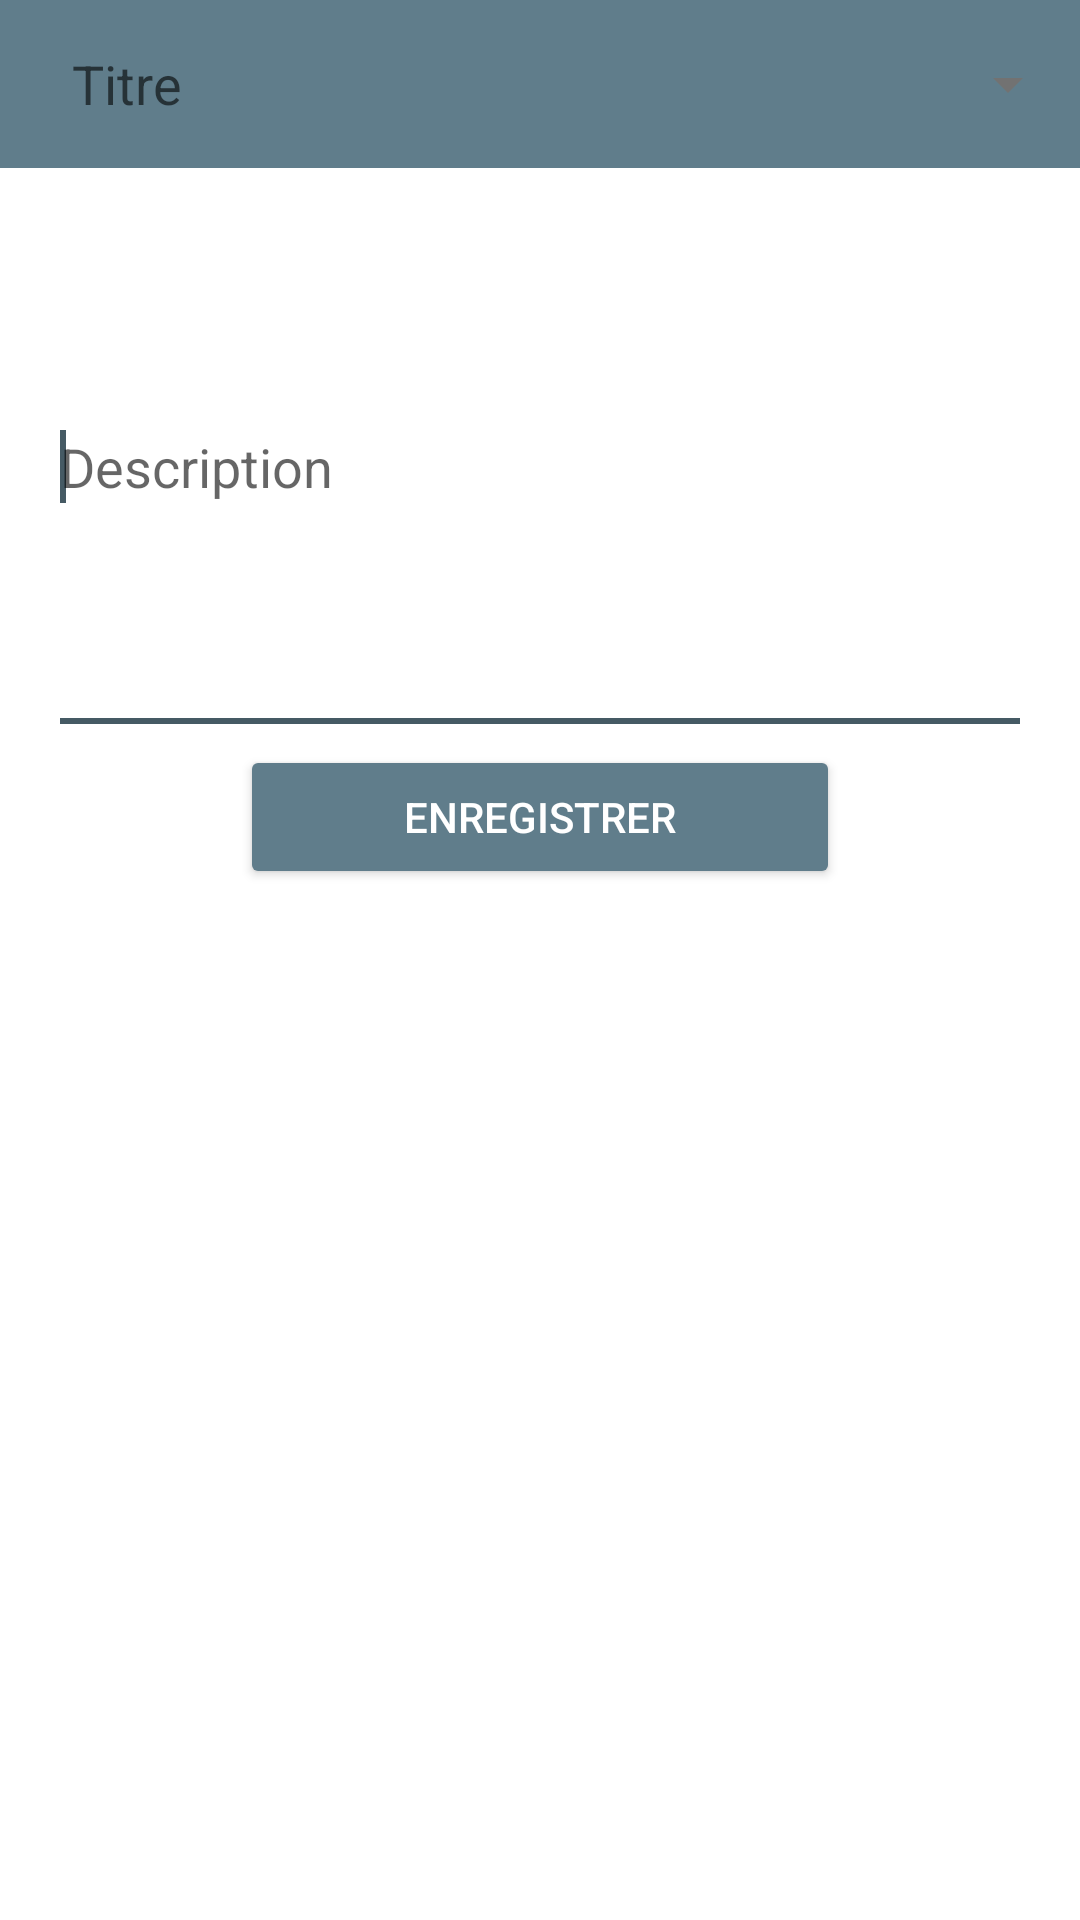

Produce the Android XML layout that renders to this screen, including the resource entries it uses.
<!-- AndroidManifest.xml: application theme AppTheme -->
<!-- res/layout/activity_add_task.xml -->
<LinearLayout xmlns:android="http://schemas.android.com/apk/res/android"
    xmlns:tools="http://schemas.android.com/tools"
    android:orientation="vertical"
    android:layout_height="match_parent"
    android:layout_width="match_parent"
    android:gravity="center_horizontal">
    <LinearLayout
        android:layout_width="match_parent"
        android:layout_height="?attr/actionBarSize"
        android:orientation="horizontal"
        android:background="@color/primary"
        android:gravity="center_vertical"
        android:paddingLeft="16dp">

        

        <EditText android:hint="@string/hint_title"
            android:layout_width="0dp"
            android:layout_weight="1"
            android:layout_height="wrap_content"
            android:id="@+id/title"
            android:maxLines="1"
            android:inputType="text"
            android:background="@drawable/box_for_edit_text"
            android:padding="8dp"
            android:imeOptions="actionNext"
            android:layout_marginRight="8dp">
            > 
        </EditText>
        <Spinner
            android:layout_width="wrap_content"
            android:layout_height="wrap_content"
            android:id="@+id/spinner"
            android:layout_weight="0">
        </Spinner>
    </LinearLayout>
    <View
        android:layout_width="match_parent"
        android:layout_height="4dp"
        android:background="@drawable/shadow_toolbar" />

    <EditText android:hint="@string/hint_taskdescription"
        android:layout_width="match_parent"
        android:layout_height="wrap_content"
        android:id="@+id/task"
        android:inputType="textMultiLine"
        android:minLines="8"
        android:maxLines="8"
        android:layout_marginLeft="16dp"
        android:layout_marginRight="16dp">
        <requestFocus/>
    </EditText>


    <Button android:text="@string/button_addtask"
        android:layout_width="200dp"
        android:layout_height="48dp"
        android:textAllCaps="true"
        android:onClick="AddTask">

    </Button>



</LinearLayout>
<!-- resources referenced by this layout -->
<resources>
  <color name="primary">#607D8B</color>
  <string name="button_addtask">Enregistrer</string>
  <string name="hint_taskdescription">Description</string>
  <string name="hint_title">Titre</string>
  <style name="AppTheme" parent="AppBaseTheme">
  
      </style>
  <style name="AppBaseTheme" parent="Base.Theme.Memo">
  
      </style>
  <style name="Base.Theme.Memo" parent="Theme.AppCompat.Light.NoActionBar">
          <item name="colorPrimary">@color/primary</item>
          
          <item name="colorPrimaryDark">@color/primary_dark</item>
          
          <item name="colorAccent">@color/accent</item>
          
          <item name="android:textColorPrimary">@color/primary_text</item>
          
          <item name="android:textColorSecondary">@color/secondary_text</item>
          <item name="android:windowBackground">@color/window_background</item>
  
          <item name="colorControlActivated">@color/primary_dark</item>
          <item name="colorControlHighlight">@color/accent</item>
          
          <item name="android:buttonStyle">@style/ButtonTheme</item>
          <item name="buttonStyle">@style/ButtonTheme</item>
  
          <item name="colorButtonNormal">@color/primary</item>
  
      </style>
  <color name="primary_dark">#455A64</color>
  <color name="accent">#448AFF</color>
  <color name="primary_text">#212121</color>
  <color name="secondary_text">#727272</color>
  <color name="window_background">#FFFFFF</color>
  <style name="ButtonTheme" parent="android:Widget.Button">
          <item name="android:textColor">@color/window_background</item>
          <item name="android:background">@color/primary</item>
      </style>
</resources>
